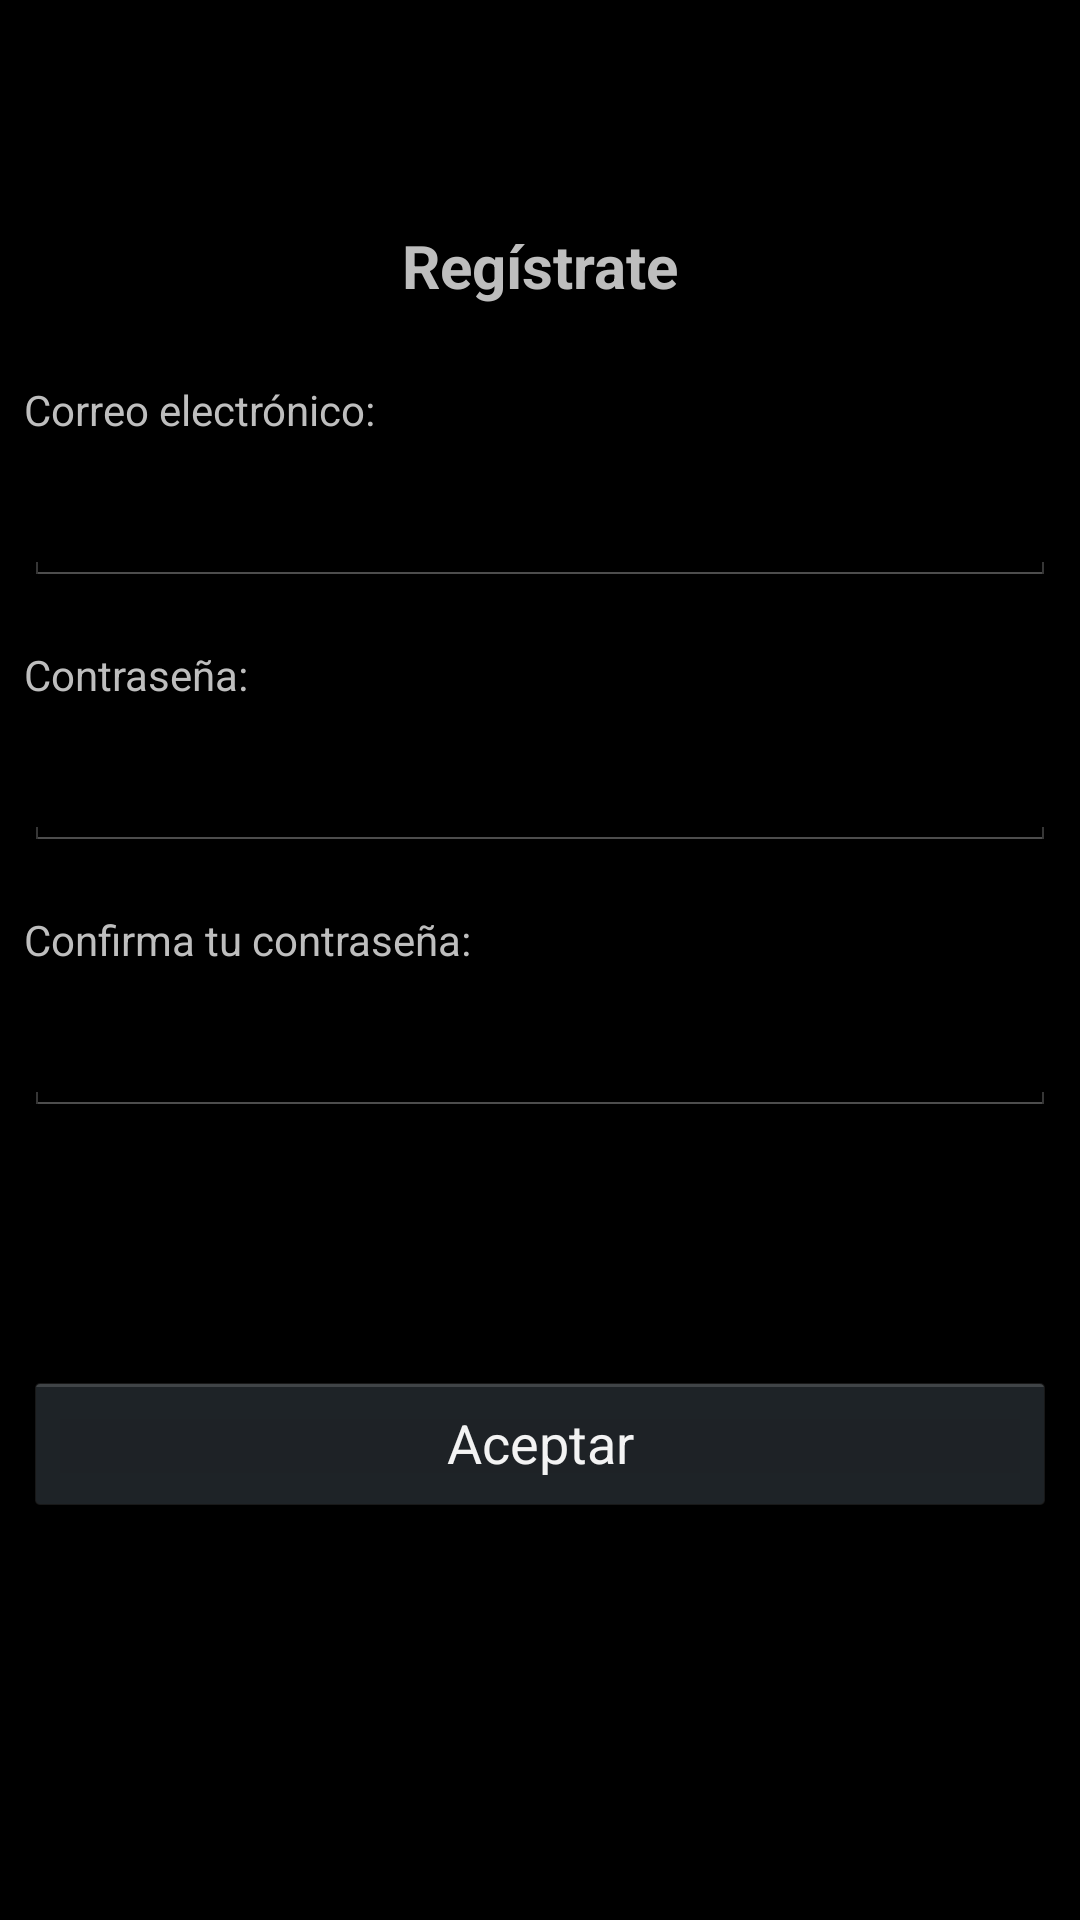

Layout XML and referenced resources for this Android screen:
<!-- AndroidManifest.xml: application theme AppTheme -->
<!-- res/layout/activity_sign_up.xml -->
<?xml version="1.0" encoding="utf-8"?>
<android.support.constraint.ConstraintLayout xmlns:android="http://schemas.android.com/apk/res/android"
    xmlns:app="http://schemas.android.com/apk/res-auto"
    xmlns:tools="http://schemas.android.com/tools"
    android:layout_width="match_parent"
    android:layout_height="match_parent"
    tools:context=".SignUpActivity">

    <TextView
        android:id="@+id/signUp"
        android:layout_width="wrap_content"
        android:layout_height="wrap_content"
        android:layout_marginEnd="8dp"
        android:layout_marginLeft="8dp"
        android:layout_marginRight="8dp"
        android:layout_marginStart="8dp"
        android:layout_marginTop="75dp"
        android:text="@string/sign_up"
        android:textSize="20sp"
        android:textStyle="normal|bold"
        app:layout_constraintEnd_toEndOf="parent"
        app:layout_constraintStart_toStartOf="parent"
        app:layout_constraintTop_toTopOf="parent" />

    <TextView
        android:id="@+id/signUpEmail"
        android:layout_width="wrap_content"
        android:layout_height="wrap_content"
        android:layout_marginEnd="8dp"
        android:layout_marginLeft="8dp"
        android:layout_marginRight="8dp"
        android:layout_marginStart="8dp"
        android:layout_marginTop="25dp"
        android:text="@string/email"
        app:layout_constraintEnd_toEndOf="parent"
        app:layout_constraintHorizontal_bias="0.00"
        app:layout_constraintStart_toStartOf="parent"
        app:layout_constraintTop_toBottomOf="@+id/signUp" />

    <EditText
        android:id="@+id/signUpEmailText"
        android:layout_width="0dp"
        android:layout_height="wrap_content"
        android:layout_marginEnd="8dp"
        android:layout_marginLeft="8dp"
        android:layout_marginRight="8dp"
        android:layout_marginStart="8dp"
        android:layout_marginTop="10dp"
        android:ems="10"
        android:inputType="textEmailAddress"
        app:layout_constraintEnd_toEndOf="parent"
        app:layout_constraintStart_toStartOf="parent"
        app:layout_constraintTop_toBottomOf="@+id/signUpEmail" />

    <TextView
        android:id="@+id/signUpPassword"
        android:layout_width="wrap_content"
        android:layout_height="wrap_content"
        android:layout_marginEnd="8dp"
        android:layout_marginLeft="8dp"
        android:layout_marginRight="8dp"
        android:layout_marginStart="8dp"
        android:layout_marginTop="20dp"
        android:text="@string/password"
        app:layout_constraintEnd_toEndOf="parent"
        app:layout_constraintHorizontal_bias="0.0"
        app:layout_constraintStart_toStartOf="parent"
        app:layout_constraintTop_toBottomOf="@+id/signUpEmailText" />

    <EditText
        android:id="@+id/signUpPasswordText"
        android:layout_width="0dp"
        android:layout_height="wrap_content"
        android:layout_marginEnd="8dp"
        android:layout_marginLeft="8dp"
        android:layout_marginRight="8dp"
        android:layout_marginStart="8dp"
        android:layout_marginTop="10dp"
        android:ems="10"
        android:inputType="textPassword"
        app:layout_constraintEnd_toEndOf="parent"
        app:layout_constraintStart_toStartOf="parent"
        app:layout_constraintTop_toBottomOf="@+id/signUpPassword" />

    <TextView
        android:id="@+id/signUpConfirmPassword"
        android:layout_width="wrap_content"
        android:layout_height="wrap_content"
        android:layout_marginEnd="8dp"
        android:layout_marginLeft="8dp"
        android:layout_marginRight="8dp"
        android:layout_marginStart="8dp"
        android:layout_marginTop="20dp"
        android:text="@string/confirm_password"
        app:layout_constraintEnd_toEndOf="parent"
        app:layout_constraintHorizontal_bias="0.0"
        app:layout_constraintStart_toStartOf="parent"
        app:layout_constraintTop_toBottomOf="@+id/signUpPasswordText" />

    <EditText
        android:id="@+id/signUpConfirmPasswordText"
        android:layout_width="0dp"
        android:layout_height="wrap_content"
        android:layout_marginEnd="8dp"
        android:layout_marginLeft="8dp"
        android:layout_marginRight="8dp"
        android:layout_marginStart="8dp"
        android:layout_marginTop="10dp"
        android:ems="10"
        android:inputType="textPassword"
        app:layout_constraintEnd_toEndOf="parent"
        app:layout_constraintStart_toStartOf="parent"
        app:layout_constraintTop_toBottomOf="@+id/signUpConfirmPassword" />

    <Button
        android:id="@+id/signUpEnterButton"
        android:layout_width="0dp"
        android:layout_height="wrap_content"
        android:layout_marginBottom="75dp"
        android:layout_marginEnd="8dp"
        android:layout_marginLeft="8dp"
        android:layout_marginRight="8dp"
        android:layout_marginStart="8dp"
        android:layout_marginTop="25dp"
        android:text="@string/accept"
        android:onClick="signUp"
        app:layout_constraintBottom_toBottomOf="parent"
        app:layout_constraintEnd_toEndOf="parent"
        app:layout_constraintStart_toStartOf="parent"
        app:layout_constraintTop_toBottomOf="@+id/signUpConfirmPasswordText" />
</android.support.constraint.ConstraintLayout>
<!-- resources referenced by this layout -->
<resources>
  <string name="accept">Aceptar</string>
  <string name="confirm_password">Confirma tu contraseña:</string>
  <string name="email">Correo electrónico:</string>
  <string name="password">Contraseña:</string>
  <string name="sign_up">Regístrate</string>
  <style name="AppTheme" parent="android:Theme.Holo">
          
          <item name="android:colorPrimary">@color/holo_primary</item>
          <item name="android:colorPrimaryDark">@color/holo_primary_dark</item>
      </style>
  <color name="holo_primary">#003459</color>
  <color name="holo_primary_dark">#00171f</color>
</resources>
